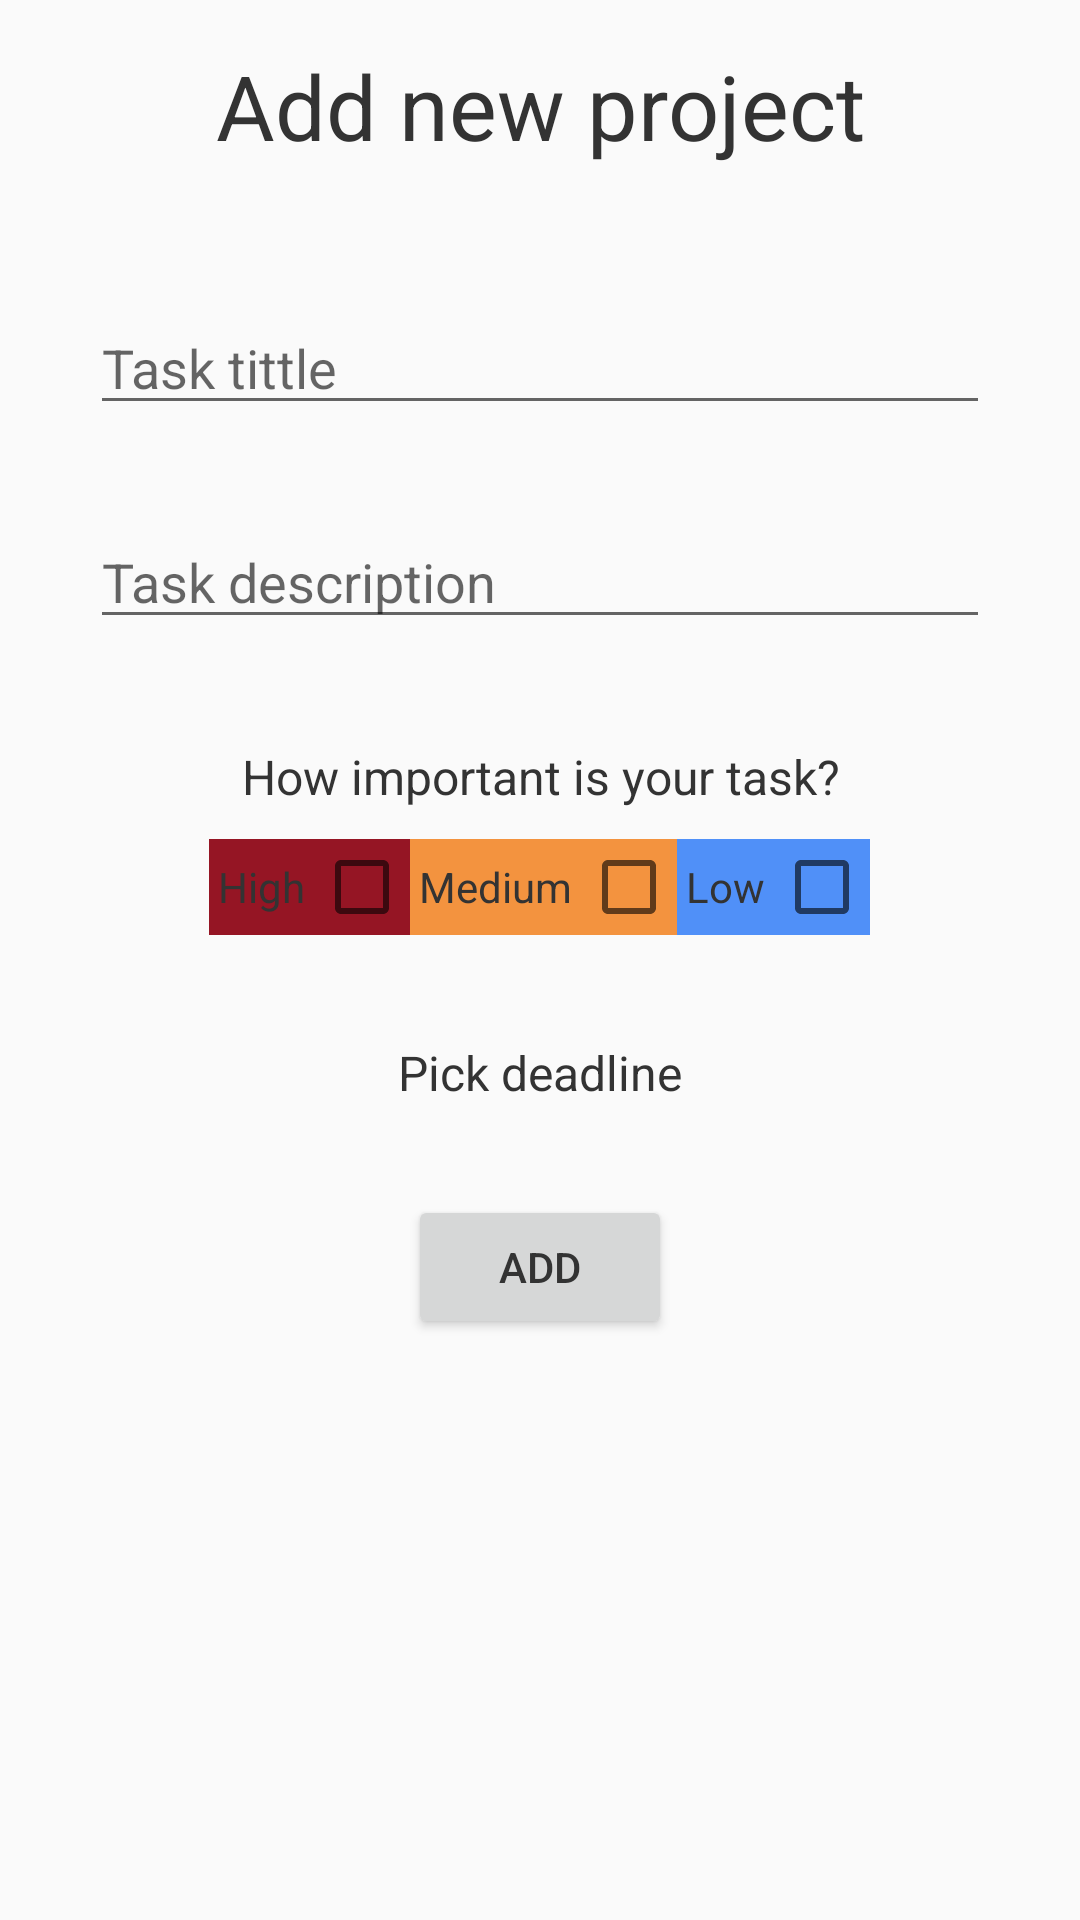

Reconstruct the res/layout file that produces this screen, plus the resources it refers to.
<!-- AndroidManifest.xml: application theme Theme.ToDoList -->
<!-- res/layout/bottom_sheet.xml -->
<?xml version="1.0" encoding="utf-8"?>
<LinearLayout xmlns:android="http://schemas.android.com/apk/res/android"
    xmlns:app="http://schemas.android.com/apk/res-auto"
    android:id="@+id/bottomSheet"
    android:layout_width="match_parent"
    android:layout_height="wrap_content"
    android:background="@drawable/bottom_sheet_bg"


    android:orientation="vertical">
    <ScrollView
        android:layout_width="match_parent"
        android:layout_height="wrap_content">
        <LinearLayout
            android:layout_width="match_parent"
            android:layout_height="wrap_content"
            android:orientation="vertical">



            <TextView
                android:layout_width="match_parent"
                android:layout_height="wrap_content"
                android:gravity="center_horizontal"
                android:padding="15dp"
                android:text="Add new project"
                android:textColor="@color/text_black"
                android:textSize="30dp" />
            <EditText
                android:id="@+id/etTittle"
                android:layout_width="300dp"
                android:layout_height="wrap_content"
                android:layout_marginTop="30dp"
                android:layout_gravity="center_horizontal"
                android:textColor="@color/text_black"
                android:hint="Task tittle"/>
            <EditText
                android:id="@+id/etTask"
                android:layout_width="300dp"
                android:layout_height="wrap_content"
                android:layout_marginTop="30dp"
                android:layout_gravity="center_horizontal"
                android:textColor="@color/text_black"
                android:hint="Task description"/>
            <TextView
                android:layout_width="match_parent"
                android:layout_height="wrap_content"
                android:text="How important is your task?"
                android:gravity="center_horizontal"
                android:layout_marginTop="25dp"
                android:textColor="@color/text_black"
                android:padding="10dp"
                android:textSize="16dp"/>
            <LinearLayout
                android:layout_width="wrap_content"
                android:layout_height="wrap_content"
                android:gravity="center_horizontal"
                android:textColor="@color/text_black"
                android:layout_gravity="center_horizontal">
                <TextView
                    android:layout_width="wrap_content"
                    android:layout_height="match_parent"
                    android:text="High"
                    android:padding="3dp"
                    android:background="@color/high"
                    android:backgroundTint="@color/high"
                    android:textColor="@color/text_black"
                    android:gravity="center_vertical"/>
                <CheckBox
                    android:id="@+id/cbHigh"
                    android:layout_width="wrap_content"
                    android:layout_height="match_parent"
                    android:background="@color/high"
                    android:backgroundTint="@color/high"
                    android:textColor="@color/text_black"
                    android:gravity="center_vertical"/>
                <TextView
                    android:layout_width="wrap_content"
                    android:layout_height="match_parent"
                    android:text="Medium"
                    android:padding="3dp"
                    android:background="@color/medium"
                    android:textColor="@color/text_black"
                    android:backgroundTint="@color/medium"
                    android:gravity="center_vertical"/>
                <CheckBox
                    android:id="@+id/cbMedium"
                    android:layout_width="wrap_content"
                    android:layout_height="match_parent"
                    android:background="@color/medium"
                    android:textColor="@color/text_black"
                    android:backgroundTint="@color/medium"
                    android:gravity="center_vertical"/>
                <TextView
                    android:layout_width="wrap_content"
                    android:layout_height="match_parent"
                    android:text="Low"
                    android:padding="3dp"
                    android:background="@color/low"
                    android:textColor="@color/text_black"
                    android:backgroundTint="@color/low"
                    android:gravity="center_vertical"/>
                <CheckBox
                    android:id="@+id/cbLow"
                    android:layout_width="wrap_content"
                    android:layout_height="match_parent"
                    android:background="@color/low"
                    android:backgroundTint="@color/low"
                    android:textColor="@color/text_black"
                    android:gravity="center_vertical"/>
            </LinearLayout>
            <TextView
                android:id="@+id/tvDayTime"
                android:layout_width="match_parent"
                android:layout_height="wrap_content"
                android:gravity="center_horizontal"
                android:layout_marginTop="25dp"
                android:textColor="@color/text_black"
                android:padding="10dp"
                android:text="Pick deadline"
                android:textSize="16dp" />
            

            <Button
                android:id="@+id/btAdd"
                android:layout_width="wrap_content"
                android:layout_height="wrap_content"
                android:layout_gravity="center_horizontal"
                android:layout_marginTop="20dp"
                android:textColor="@color/text_black"
                android:layout_marginBottom="20dp"
                android:text="ADD"/>
        </LinearLayout>

    </ScrollView>




</LinearLayout>
<!-- resources referenced by this layout -->
<resources>
  <color name="high">#951524</color>
  <color name="low">#5090F8</color>
  <color name="medium">#F3933F</color>
  <color name="text_black">#333333</color>
  <!-- drawable bottom_sheet_bg (drawable) -->
  <?xml version="1.0" encoding="utf-8"?>
  <shape xmlns:android="http://schemas.android.com/apk/res/android"
      android:shape="rectangle"  >
  
      <corners  android:topRightRadius="25dp" android:topLeftRadius="25dp" />/>
      <size  android:height="150dp" />
  
  </shape>
  <style name="Theme.ToDoList" parent="Theme.AppCompat.Light.NoActionBar">
          
          <item name="colorPrimary">@color/primary</item>
          <item name="colorPrimaryVariant">@color/primary_dark</item>
          <item name="colorOnPrimary">@color/high</item>
          
          <item name="colorSecondary">@color/accent</item>
          <item name="colorSecondaryVariant">@color/accent</item>
          <item name="colorOnSecondary">@color/white</item>
          
          <item name="android:statusBarColor" tools:targetApi="l">?attr/colorPrimaryVariant</item>
          <item name="backgroundColor">@color/bg_white</item>
          
      </style>
  <color name="primary">#3F51B5</color>
  <color name="primary_dark">#303F9F</color>
  <color name="accent">#A567FD</color>
  <color name="white">#222</color>
  <color name="bg_white">#222</color>
</resources>
